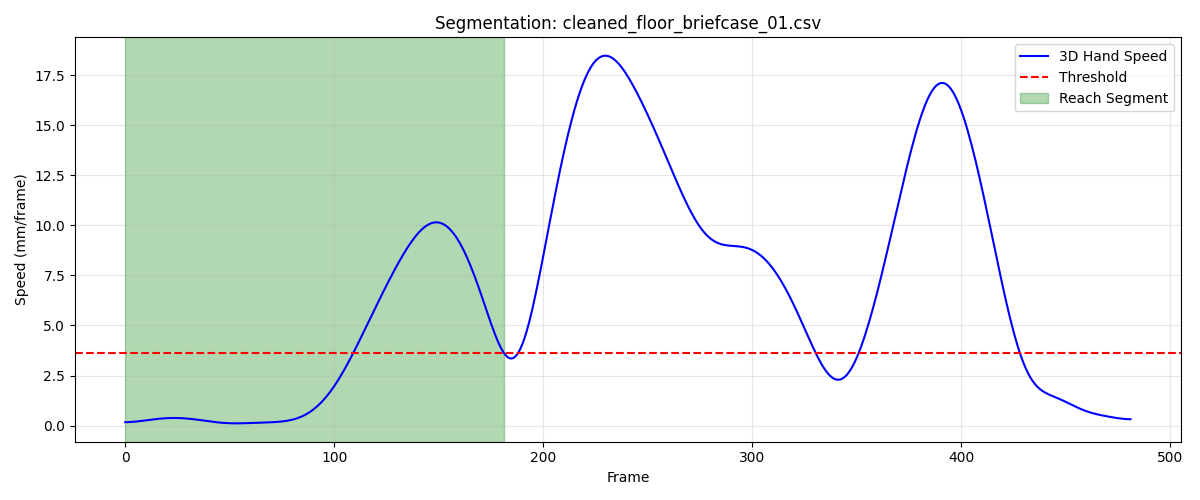

The data file committed next to this chart (first rows):
frame, sub_frame, shoulderr_x, shoulderr_y, shoulderr_z, humr1_x, humr1_y, humr1_z, humr2_x, humr2_y, humr2_z, humr3_x, humr3_y, humr3_z, humr4_x, humr4_y, humr4_z, humr5_x, humr5_y, humr5_z, humr6_x, humr6_y, humr6_z, humr7_x
1, 0, 238.9, -784.9, 802.4, 275.9, -730.2, 634.3, 281.5, -721.4, 562.3, 290.4, -780.2, 629.8, 228.5, -690.5, 615.7, 292.8, -783.1, 570.7, 242.2, -693.9, 561.2, 227.7
2, 0, 238.9, -784.9, 802.4, 275.9, -730.3, 634.2, 281.4, -721.5, 562.3, 290.3, -780.2, 629.8, 228.5, -690.5, 615.6, 292.8, -783.1, 570.6, 242.1, -694, 561.1, 227.7
3, 0, 238.9, -784.9, 802.3, 275.8, -730.3, 634.2, 281.4, -721.5, 562.2, 290.3, -780.3, 629.7, 228.5, -690.5, 615.6, 292.7, -783.1, 570.6, 242, -694.1, 561, 227.6
4, 0, 239, -784.9, 802.3, 275.8, -730.3, 634.1, 281.4, -721.6, 562.2, 290.3, -780.3, 629.7, 228.5, -690.6, 615.5, 292.7, -783.2, 570.5, 241.9, -694.2, 561, 227.5
5, 0, 239, -784.9, 802.3, 275.8, -730.4, 634.1, 281.3, -721.6, 562.1, 290.3, -780.4, 629.6, 228.4, -690.6, 615.5, 292.6, -783.2, 570.5, 241.9, -694.3, 560.9, 227.4
6, 0, 239.1, -784.9, 802.3, 275.8, -730.5, 634, 281.3, -721.7, 562.1, 290.2, -780.4, 629.6, 228.4, -690.7, 615.4, 292.6, -783.3, 570.4, 241.8, -694.5, 560.8, 227.3
7, 0, 239.1, -784.9, 802.3, 275.7, -730.5, 634, 281.2, -721.8, 562.1, 290.2, -780.5, 629.6, 228.4, -690.7, 615.4, 292.6, -783.4, 570.4, 241.7, -694.6, 560.8, 227.2
8, 0, 239.2, -784.9, 802.3, 275.7, -730.6, 633.9, 281.2, -721.9, 562, 290.2, -780.6, 629.5, 228.4, -690.8, 615.3, 292.5, -783.5, 570.4, 241.7, -694.7, 560.7, 227.1
9, 0, 239.2, -784.9, 802.3, 275.7, -730.7, 633.9, 281.2, -722, 562, 290.2, -780.7, 629.5, 228.4, -690.9, 615.3, 292.5, -783.6, 570.4, 241.7, -694.8, 560.6, 227
10, 0, 239.3, -784.9, 802.3, 275.7, -730.8, 633.8, 281.2, -722.2, 562, 290.2, -780.7, 629.5, 228.4, -690.9, 615.2, 292.5, -783.7, 570.3, 241.7, -694.9, 560.5, 226.9
11, 0, 239.3, -784.9, 802.2, 275.8, -730.8, 633.8, 281.2, -722.3, 561.9, 290.2, -780.8, 629.5, 228.4, -691, 615.2, 292.5, -783.8, 570.3, 241.7, -695, 560.5, 226.9
12, 0, 239.4, -784.9, 802.2, 275.8, -730.9, 633.7, 281.1, -722.4, 561.9, 290.3, -780.9, 629.5, 228.4, -691.1, 615.1, 292.5, -783.9, 570.3, 241.7, -695.2, 560.4, 226.8
13, 0, 239.5, -785, 802.2, 275.8, -731, 633.7, 281.2, -722.6, 561.8, 290.3, -781, 629.4, 228.5, -691.3, 615.1, 292.5, -784.1, 570.3, 241.7, -695.3, 560.4, 226.8
14, 0, 239.5, -785, 802.2, 275.8, -731.2, 633.6, 281.2, -722.7, 561.8, 290.3, -781.1, 629.4, 228.5, -691.4, 615, 292.6, -784.2, 570.3, 241.7, -695.5, 560.3, 226.8
15, 0, 239.6, -785, 802.2, 275.9, -731.3, 633.6, 281.2, -722.9, 561.7, 290.4, -781.2, 629.4, 228.5, -691.5, 614.9, 292.6, -784.4, 570.2, 241.7, -695.6, 560.3, 226.8
16, 0, 239.6, -785, 802.2, 275.9, -731.4, 633.5, 281.2, -723, 561.7, 290.4, -781.4, 629.4, 228.6, -691.6, 614.9, 292.6, -784.5, 570.2, 241.7, -695.8, 560.2, 226.8
17, 0, 239.7, -785.1, 802.2, 276, -731.6, 633.5, 281.2, -723.2, 561.6, 290.5, -781.5, 629.4, 228.6, -691.8, 614.8, 292.7, -784.7, 570.2, 241.7, -696, 560.2, 226.8
18, 0, 239.7, -785.1, 802.2, 276.0, -731.8, 633.4, 281.3, -723.4, 561.6, 290.5, -781.6, 629.4, 228.7, -691.9, 614.8, 292.7, -784.9, 570.2, 241.8, -696.1, 560.1, 226.8
19, 0, 239.8, -785.1, 802.2, 276, -731.9, 633.4, 281.3, -723.6, 561.6, 290.5, -781.8, 629.3, 228.8, -692.1, 614.7, 292.7, -785.1, 570.2, 241.8, -696.3, 560.1, 226.8
20, 0, 239.8, -785.2, 802.1, 276.1, -732.1, 633.4, 281.4, -723.8, 561.5, 290.6, -782, 629.3, 228.8, -692.3, 614.7, 292.8, -785.3, 570.2, 241.9, -696.5, 560.1, 226.9
21, 0, 239.9, -785.3, 802.1, 276.1, -732.3, 633.3, 281.4, -724, 561.5, 290.6, -782.1, 629.3, 228.9, -692.4, 614.6, 292.8, -785.5, 570.2, 241.9, -696.7, 560, 226.9
22, 0, 239.9, -785.3, 802.1, 276.1, -732.5, 633.3, 281.5, -724.2, 561.5, 290.6, -782.3, 629.3, 228.9, -692.6, 614.6, 292.8, -785.7, 570.2, 242, -696.9, 560, 226.9
23, 0, 240, -785.4, 802.1, 276.1, -732.8, 633.3, 281.6, -724.4, 561.4, 290.7, -782.5, 629.3, 229, -692.8, 614.6, 292.9, -785.9, 570.2, 242.1, -697.1, 559.9, 226.9
24, 0, 240, -785.5, 802.1, 276.2, -733, 633.2, 281.7, -724.7, 561.4, 290.7, -782.7, 629.3, 229.1, -693, 614.5, 292.9, -786.2, 570.2, 242.1, -697.3, 559.9, 227
25, 0, 240.1, -785.6, 802.1, 276.2, -733.2, 633.2, 281.8, -724.9, 561.4, 290.7, -782.9, 629.3, 229.2, -693.1, 614.5, 292.9, -786.4, 570.2, 242.2, -697.5, 559.8, 227
26, 0, 240.1, -785.7, 802.1, 276.3, -733.4, 633.2, 281.8, -725.1, 561.3, 290.8, -783.1, 629.3, 229.2, -693.3, 614.4, 292.9, -786.6, 570.1, 242.2, -697.7, 559.8, 227.2
27, 0, 240.1, -785.8, 802.1, 276.4, -733.5, 633.2, 281.9, -725.3, 561.3, 290.8, -783.3, 629.3, 229.3, -693.5, 614.4, 293, -786.9, 570.1, 242.2, -698, 559.7, 227.3
28, 0, 240.2, -785.9, 802.1, 276.4, -733.7, 633.1, 282, -725.5, 561.3, 290.8, -783.6, 629.2, 229.4, -693.7, 614.3, 293, -787.1, 570.1, 242.2, -698.2, 559.7, 227.3
29, 0, 240.2, -786, 802, 276.5, -733.9, 633.1, 282.1, -725.7, 561.2, 290.8, -783.8, 629.2, 229.5, -693.9, 614.3, 293, -787.3, 570.1, 242.3, -698.4, 559.7, 227.4
30, 0, 240.2, -786.1, 802, 276.6, -734.1, 633.1, 282.1, -726, 561.2, 290.8, -784, 629.2, 229.6, -694.1, 614.2, 293, -787.6, 570.1, 242.3, -698.6, 559.6, 227.5
31, 0, 240.2, -786.2, 802, 276.6, -734.3, 633, 282.2, -726.2, 561.1, 290.8, -784.2, 629.2, 229.6, -694.3, 614.2, 293, -787.8, 570.1, 242.4, -698.8, 559.6, 227.5
32, 0, 240.2, -786.3, 802, 276.7, -734.5, 633, 282.2, -726.4, 561.1, 290.8, -784.4, 629.2, 229.7, -694.4, 614.1, 293, -788, 570.1, 242.5, -698.9, 559.6, 227.6
33, 0, 240.2, -786.4, 802, 276.7, -734.7, 633, 282.3, -726.7, 561.1, 290.8, -784.6, 629.2, 229.8, -694.6, 614.1, 293, -788.2, 570.1, 242.5, -699.1, 559.5, 227.6
34, 0, 240.3, -786.5, 801.9, 276.8, -734.8, 632.9, 282.3, -726.9, 561, 290.8, -784.7, 629.2, 229.8, -694.8, 614, 293.1, -788.4, 570.1, 242.6, -699.2, 559.5, 227.7
35, 0, 240.3, -786.6, 801.9, 276.8, -735, 632.9, 282.3, -727.1, 561, 290.8, -784.9, 629.2, 229.9, -694.9, 614, 293.1, -788.6, 570.1, 242.7, -699.4, 559.5, 227.7
36, 0, 240.3, -786.7, 801.9, 276.8, -735.1, 632.9, 282.3, -727.2, 560.9, 290.9, -785.1, 629.2, 229.9, -695, 613.9, 293.1, -788.7, 570, 242.7, -699.5, 559.5, 227.7
37, 0, 240.3, -786.8, 801.9, 276.8, -735.3, 632.9, 282.3, -727.4, 560.9, 290.9, -785.2, 629.1, 229.9, -695.2, 613.9, 293.1, -788.9, 570, 242.8, -699.6, 559.4, 227.7
38, 0, 240.3, -786.9, 801.9, 276.9, -735.4, 632.8, 282.4, -727.6, 560.9, 290.9, -785.4, 629.1, 230, -695.3, 613.9, 293.1, -789.1, 570, 242.8, -699.7, 559.4, 227.7
39, 0, 240.3, -787, 801.8, 276.9, -735.6, 632.8, 282.4, -727.7, 560.9, 290.9, -785.5, 629.1, 230, -695.4, 613.8, 293.1, -789.2, 570, 242.8, -699.9, 559.4, 227.7
40, 0, 240.3, -787.1, 801.8, 276.9, -735.7, 632.8, 282.4, -727.9, 560.9, 290.9, -785.6, 629.1, 230, -695.6, 613.8, 293.1, -789.4, 570, 242.9, -700, 559.3, 227.7
41, 0, 240.3, -787.2, 801.8, 276.9, -735.8, 632.8, 282.4, -728, 560.8, 291, -785.8, 629.1, 230.1, -695.7, 613.8, 293.1, -789.5, 570, 242.9, -700.1, 559.3, 227.7
42, 0, 240.3, -787.3, 801.8, 277, -736, 632.8, 282.5, -728.2, 560.8, 291, -785.9, 629.1, 230.1, -695.8, 613.8, 293.1, -789.7, 570, 243, -700.3, 559.3, 227.7
43, 0, 240.3, -787.4, 801.7, 277, -736.1, 632.8, 282.5, -728.3, 560.8, 291, -786, 629.1, 230.1, -695.9, 613.7, 293.1, -789.8, 570, 243, -700.4, 559.2, 227.6
44, 0, 240.3, -787.5, 801.7, 277, -736.2, 632.8, 282.5, -728.4, 560.8, 291, -786.2, 629.1, 230.2, -696, 613.7, 293.1, -789.9, 569.9, 243.1, -700.6, 559.2, 227.6
45, 0, 240.3, -787.6, 801.7, 277, -736.3, 632.8, 282.5, -728.5, 560.8, 291, -786.3, 629.1, 230.2, -696.1, 613.7, 293.1, -790.1, 569.9, 243.2, -700.7, 559.2, 227.5
46, 0, 240.3, -787.6, 801.7, 277, -736.4, 632.8, 282.5, -728.6, 560.7, 291, -786.4, 629.1, 230.2, -696.2, 613.7, 293.1, -790.2, 569.9, 243.3, -700.8, 559.2, 227.5
47, 0, 240.3, -787.7, 801.6, 277, -736.5, 632.8, 282.5, -728.7, 560.7, 291, -786.5, 629.1, 230.3, -696.3, 613.7, 293.1, -790.3, 569.9, 243.4, -700.9, 559.2, 227.4
48, 0, 240.3, -787.8, 801.6, 277, -736.6, 632.7, 282.5, -728.8, 560.7, 291, -786.6, 629.1, 230.3, -696.4, 613.7, 293, -790.4, 569.9, 243.4, -701, 559.2, 227.4
49, 0, 240.3, -787.9, 801.6, 277, -736.7, 632.7, 282.5, -728.9, 560.7, 291, -786.7, 629.1, 230.3, -696.4, 613.7, 293, -790.5, 569.9, 243.4, -701.1, 559.3, 227.3
50, 0, 240.3, -787.9, 801.6, 277, -736.8, 632.7, 282.5, -728.9, 560.7, 291, -786.8, 629.1, 230.3, -696.4, 613.7, 293, -790.5, 569.9, 243.4, -701.1, 559.3, 227.3
51, 0, 240.3, -788, 801.6, 277, -736.8, 632.7, 282.5, -728.9, 560.7, 291, -786.8, 629.1, 230.4, -696.5, 613.7, 293, -790.6, 569.8, 243.4, -701.2, 559.2, 227.2
52, 0, 240.3, -788.1, 801.6, 277, -736.9, 632.7, 282.5, -728.9, 560.7, 291, -786.8, 629.1, 230.4, -696.5, 613.7, 293, -790.6, 569.8, 243.4, -701.2, 559.2, 227.2
53, 0, 240.3, -788.1, 801.6, 277, -736.9, 632.8, 282.6, -728.9, 560.8, 291, -786.9, 629.1, 230.4, -696.5, 613.7, 293, -790.6, 569.8, 243.4, -701.2, 559.2, 227.1
54, 0, 240.3, -788.1, 801.6, 277, -736.9, 632.8, 282.5, -728.9, 560.8, 291.0, -786.9, 629.1, 230.4, -696.5, 613.8, 293, -790.6, 569.8, 243.3, -701.2, 559.2, 227.1
55, 0, 240.3, -788.2, 801.6, 277, -736.9, 632.8, 282.5, -728.9, 560.8, 291, -786.9, 629.1, 230.3, -696.5, 613.8, 293, -790.6, 569.8, 243.3, -701.2, 559.2, 227.1
56, 0, 240.3, -788.2, 801.6, 277, -736.9, 632.8, 282.5, -728.9, 560.8, 291, -786.9, 629.1, 230.3, -696.5, 613.8, 293, -790.6, 569.8, 243.2, -701.1, 559.2, 227
57, 0, 240.3, -788.2, 801.6, 277, -736.9, 632.8, 282.5, -728.9, 560.8, 291, -786.8, 629.1, 230.3, -696.5, 613.8, 293, -790.5, 569.8, 243.2, -701.1, 559.2, 227
58, 0, 240.4, -788.2, 801.6, 277, -736.9, 632.8, 282.5, -728.9, 560.8, 291.1, -786.8, 629.1, 230.3, -696.5, 613.8, 293, -790.5, 569.8, 243.1, -701, 559.2, 227
59, 0, 240.4, -788.3, 801.6, 277, -736.8, 632.8, 282.5, -728.9, 560.8, 291.1, -786.8, 629.1, 230.3, -696.4, 613.8, 293, -790.5, 569.8, 243, -701, 559.3, 227
60, 0, 240.4, -788.3, 801.6, 277, -736.8, 632.8, 282.4, -728.8, 560.8, 291.1, -786.8, 629.1, 230.3, -696.4, 613.8, 293, -790.4, 569.8, 243, -700.9, 559.3, 227
... 122 more rows
